Run: headless pygame with SDL's dummy video driver; simulated clock (each Clock.tick advances the game by its frame time, no real sleeping); random seed 0; keys injected as events and as key.get_pressed() state; mouse plan: one left click at the window centre at the start of phase 2, then a move to the lower-right quarter at the start of phase 3.
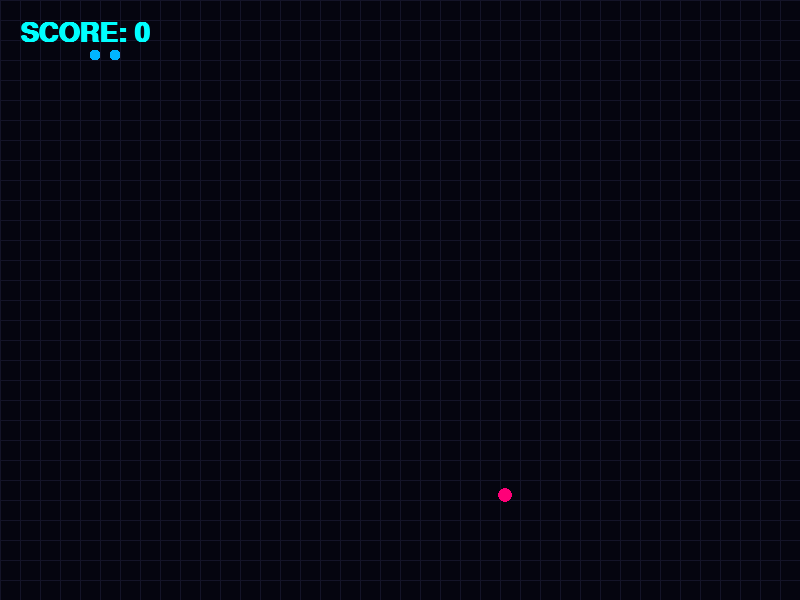
Frame 1 of 4 · flips 1–60 · no input
Frame 2 of 4 · flips 61–180 · clicked the window centre · tapped SPACE, RETURN · held RIGHT (→), D · screen unchanged from frame 1, image omitted
Frame 3 of 4 · flips 181–300 · moved the mouse to the lower-right quarter · held DOWN (↓), S · screen unchanged from frame 2, image omitted
Frame 4 of 4 · flips 301–420 · held LEFT (←), A, UP (↑), W · screen unchanged from frame 3, image omitted

The pygame program that drew these frames:

import pygame
import random
import sys

# Configuración inicial
pygame.init()
WIDTH, HEIGHT = 800, 600
screen = pygame.display.set_mode((WIDTH, HEIGHT))

# Colores Neón
BLACK = (5, 5, 15)
NEON_BLUE = (0, 180, 255)
NEON_PINK = (255, 0, 120)
NEON_CYAN = (0, 255, 255)
GRID_COLOR = (20, 20, 40)

# Variables del juego
snake_pos = [[100, 50], [90, 50], [80, 50]]
snake_dir = "RIGHT"
food_pos = [random.randrange(1, (WIDTH//10)) * 10, random.randrange(1, (HEIGHT//10)) * 10]
score = 0
clock = pygame.time.Clock()

# Variables para el Swipe (Deslizamiento)
start_pos = None

def show_score():
    font = pygame.font.SysFont('consolas', 40, bold=True)
    surface = font.render(f'SCORE: {score}', True, NEON_CYAN)
    screen.blit(surface, (20, 20))

while True:
    for event in pygame.event.get():
        if event.type == pygame.QUIT:
            pygame.quit()
            sys.exit()
        
        # DETECCIÓN DE SWIPE
        if event.type == pygame.MOUSEBUTTONDOWN:
            start_pos = event.pos # Guarda donde empezaste a tocar
            
        if event.type == pygame.MOUSEBUTTONUP and start_pos:
            end_pos = event.pos # Guarda donde soltaste
            dx = end_pos[0] - start_pos[0] # Diferencia en X
            dy = end_pos[1] - start_pos[1] # Diferencia en Y

            # Determinamos si el movimiento fue más horizontal o vertical
            if abs(dx) > abs(dy):
                if dx > 30 and snake_dir != "LEFT": snake_dir = "RIGHT"
                elif dx < -30 and snake_dir != "RIGHT": snake_dir = "LEFT"
            else:
                if dy > 30 and snake_dir != "UP": snake_dir = "DOWN"
                elif dy < -30 and snake_dir != "DOWN": snake_dir = "UP"
            
            start_pos = None

    # Lógica de movimiento (La misma que en PC)
    if snake_dir == "UP": snake_pos[0][1] -= 10
    if snake_dir == "DOWN": snake_pos[0][1] += 10
    if snake_dir == "LEFT": snake_pos[0][0] -= 10
    if snake_dir == "RIGHT": snake_pos[0][0] += 10

    # Teletransporte
    if snake_pos[0][0] >= WIDTH: snake_pos[0][0] = 0
    if snake_pos[0][0] < 0: snake_pos[0][0] = WIDTH - 10
    if snake_pos[0][1] >= HEIGHT: snake_pos[0][1] = 0
    if snake_pos[0][1] < 0: snake_pos[0][1] = HEIGHT - 10

    # Crecimiento
    snake_pos.insert(0, list(snake_pos[0]))
    if snake_pos[0] == food_pos:
        score += 10
        food_pos = [random.randrange(1, (WIDTH//10)) * 10, random.randrange(1, (HEIGHT//10)) * 10]
    else:
        snake_pos.pop()

    # Dibujo
    screen.fill(BLACK)
    for x in range(0, WIDTH, 20): pygame.draw.line(screen, GRID_COLOR, (x, 0), (x, HEIGHT))
    for y in range(0, HEIGHT, 20): pygame.draw.line(screen, GRID_COLOR, (0, y), (WIDTH, y))
    
    pygame.draw.circle(screen, NEON_PINK, (food_pos[0]+5, food_pos[1]+5), 7)
    for pos in snake_pos:
        pygame.draw.rect(screen, NEON_BLUE, (pos[0], pos[1], 10, 10), border_radius=3)
    
    # Colisión
    for block in snake_pos[1:]:
        if snake_pos[0] == block:
            # En móvil, reiniciamos directo para no cerrar la App
            snake_pos = [[100, 50], [90, 50], [80, 50]]
            snake_dir = "RIGHT"
            score = 0

    show_score()
    pygame.display.flip()
    clock.tick(15 + (score // 50))
